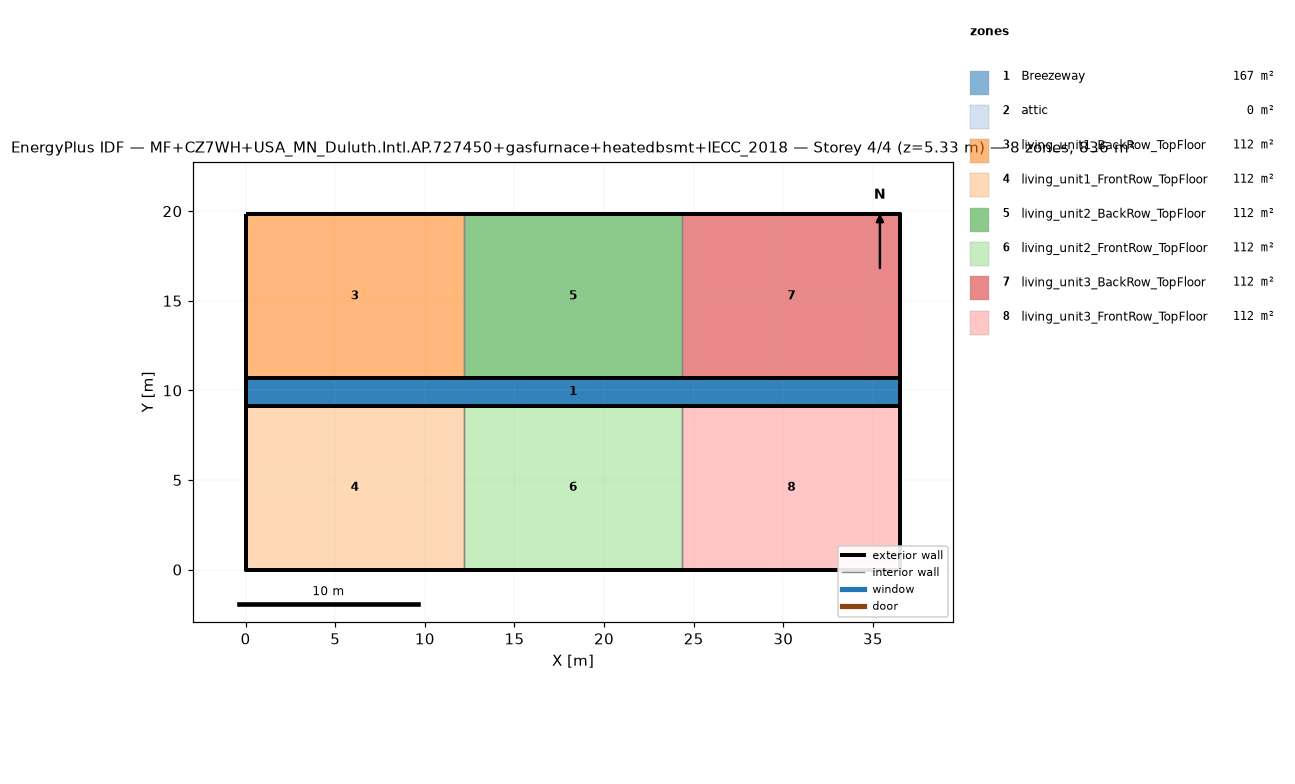
=== STOREY PLAN SPEC (per zone: floor XY polygon, exterior-wall plan segments, windows/doors) ===
zone 1: Breezeway  (167.0 m²)
  floor: (36.54, 9.16) (0.00, 9.16) (0.00, 10.68) (36.54, 10.68)
  floor: (36.54, 9.16) (0.00, 9.16) (0.00, 10.68) (36.54, 10.68)
  floor: (36.54, 9.16) (0.00, 9.16) (0.00, 10.68) (36.54, 10.68)
zone 2: attic  (0.0 m²)
  exterior wall: (36.54, 0.00) – (36.54, 19.84) – (36.54, 9.92)  [29.8 m]
  exterior wall: (0.00, 19.84) – (0.00, 0.00) – (0.00, 9.92)  [29.8 m]
zone 3: living_unit1_BackRow_TopFloor  (111.5 m²)
  floor: (12.18, 10.68) (0.00, 10.68) (0.00, 19.84) (12.18, 19.84)
  exterior wall: (12.18, 19.84) – (0.00, 19.84)  [12.2 m]
  exterior wall: (0.00, 19.84) – (0.00, 10.68)  [9.2 m]
  exterior wall: (0.00, 10.68) – (12.18, 10.68)  [12.2 m]
  interior walls: 1
zone 4: living_unit1_FrontRow_TopFloor  (111.5 m²)
  floor: (12.18, 0.00) (0.00, 0.00) (0.00, 9.16) (12.18, 9.16)
  exterior wall: (0.00, 0.00) – (12.18, 0.00)  [12.2 m]
  exterior wall: (0.00, 9.16) – (0.00, 0.00)  [9.2 m]
  exterior wall: (12.18, 9.16) – (0.00, 9.16)  [12.2 m]
  interior walls: 1
zone 5: living_unit2_BackRow_TopFloor  (111.5 m²)
  floor: (24.36, 10.68) (12.18, 10.68) (12.18, 19.84) (24.36, 19.84)
  exterior wall: (12.18, 10.68) – (24.36, 10.68)  [12.2 m]
  exterior wall: (24.36, 19.84) – (12.18, 19.84)  [12.2 m]
  interior walls: 2
zone 6: living_unit2_FrontRow_TopFloor  (111.5 m²)
  floor: (24.36, 0.00) (12.18, 0.00) (12.18, 9.16) (24.36, 9.16)
  exterior wall: (12.18, 0.00) – (24.36, 0.00)  [12.2 m]
  exterior wall: (24.36, 9.16) – (12.18, 9.16)  [12.2 m]
  interior walls: 2
zone 7: living_unit3_BackRow_TopFloor  (111.5 m²)
  floor: (36.54, 10.68) (24.36, 10.68) (24.36, 19.84) (36.54, 19.84)
  exterior wall: (36.54, 10.68) – (36.54, 19.84)  [9.2 m]
  exterior wall: (36.54, 19.84) – (24.36, 19.84)  [12.2 m]
  exterior wall: (24.36, 10.68) – (36.54, 10.68)  [12.2 m]
  interior walls: 1
zone 8: living_unit3_FrontRow_TopFloor  (111.5 m²)
  floor: (36.54, 0.00) (24.36, 0.00) (24.36, 9.16) (36.54, 9.16)
  exterior wall: (24.36, 0.00) – (36.54, 0.00)  [12.2 m]
  exterior wall: (36.54, 0.00) – (36.54, 9.16)  [9.2 m]
  exterior wall: (36.54, 9.16) – (24.36, 9.16)  [12.2 m]
  interior walls: 1

=== DERIVED (storey summary) ===
Building: MF+CZ7WH+USA_MN_Duluth.Intl.AP.727450+gasfurnace+heatedbsmt+IECC_2018
Storey: 4 of 4  (floor level z = 5.33 m)
Storey gross floor area: 836.2 m²
Zones on this storey: 8
  - Breezeway: floor 167.0 m²
  - attic: floor 0.0 m²; exterior wall 59.5 m (81.9 m²); WWR 0.0%
  - living_unit1_BackRow_TopFloor: floor 111.5 m²; exterior wall 33.5 m (86.9 m²); WWR 0.0%
  - living_unit1_FrontRow_TopFloor: floor 111.5 m²; exterior wall 33.5 m (86.9 m²); WWR 0.0%
  - living_unit2_BackRow_TopFloor: floor 111.5 m²; exterior wall 24.4 m (63.1 m²); WWR 0.0%
  - living_unit2_FrontRow_TopFloor: floor 111.5 m²; exterior wall 24.4 m (63.1 m²); WWR 0.0%
  - living_unit3_BackRow_TopFloor: floor 111.5 m²; exterior wall 33.5 m (86.9 m²); WWR 0.0%
  - living_unit3_FrontRow_TopFloor: floor 111.5 m²; exterior wall 33.5 m (86.9 m²); WWR 0.0%
Zone adjacency (shared interzone walls):
  - living_unit1_BackRow_TopFloor ↔ living_unit2_BackRow_TopFloor
  - living_unit1_FrontRow_TopFloor ↔ living_unit2_FrontRow_TopFloor
  - living_unit2_BackRow_TopFloor ↔ living_unit3_BackRow_TopFloor
  - living_unit2_FrontRow_TopFloor ↔ living_unit3_FrontRow_TopFloor